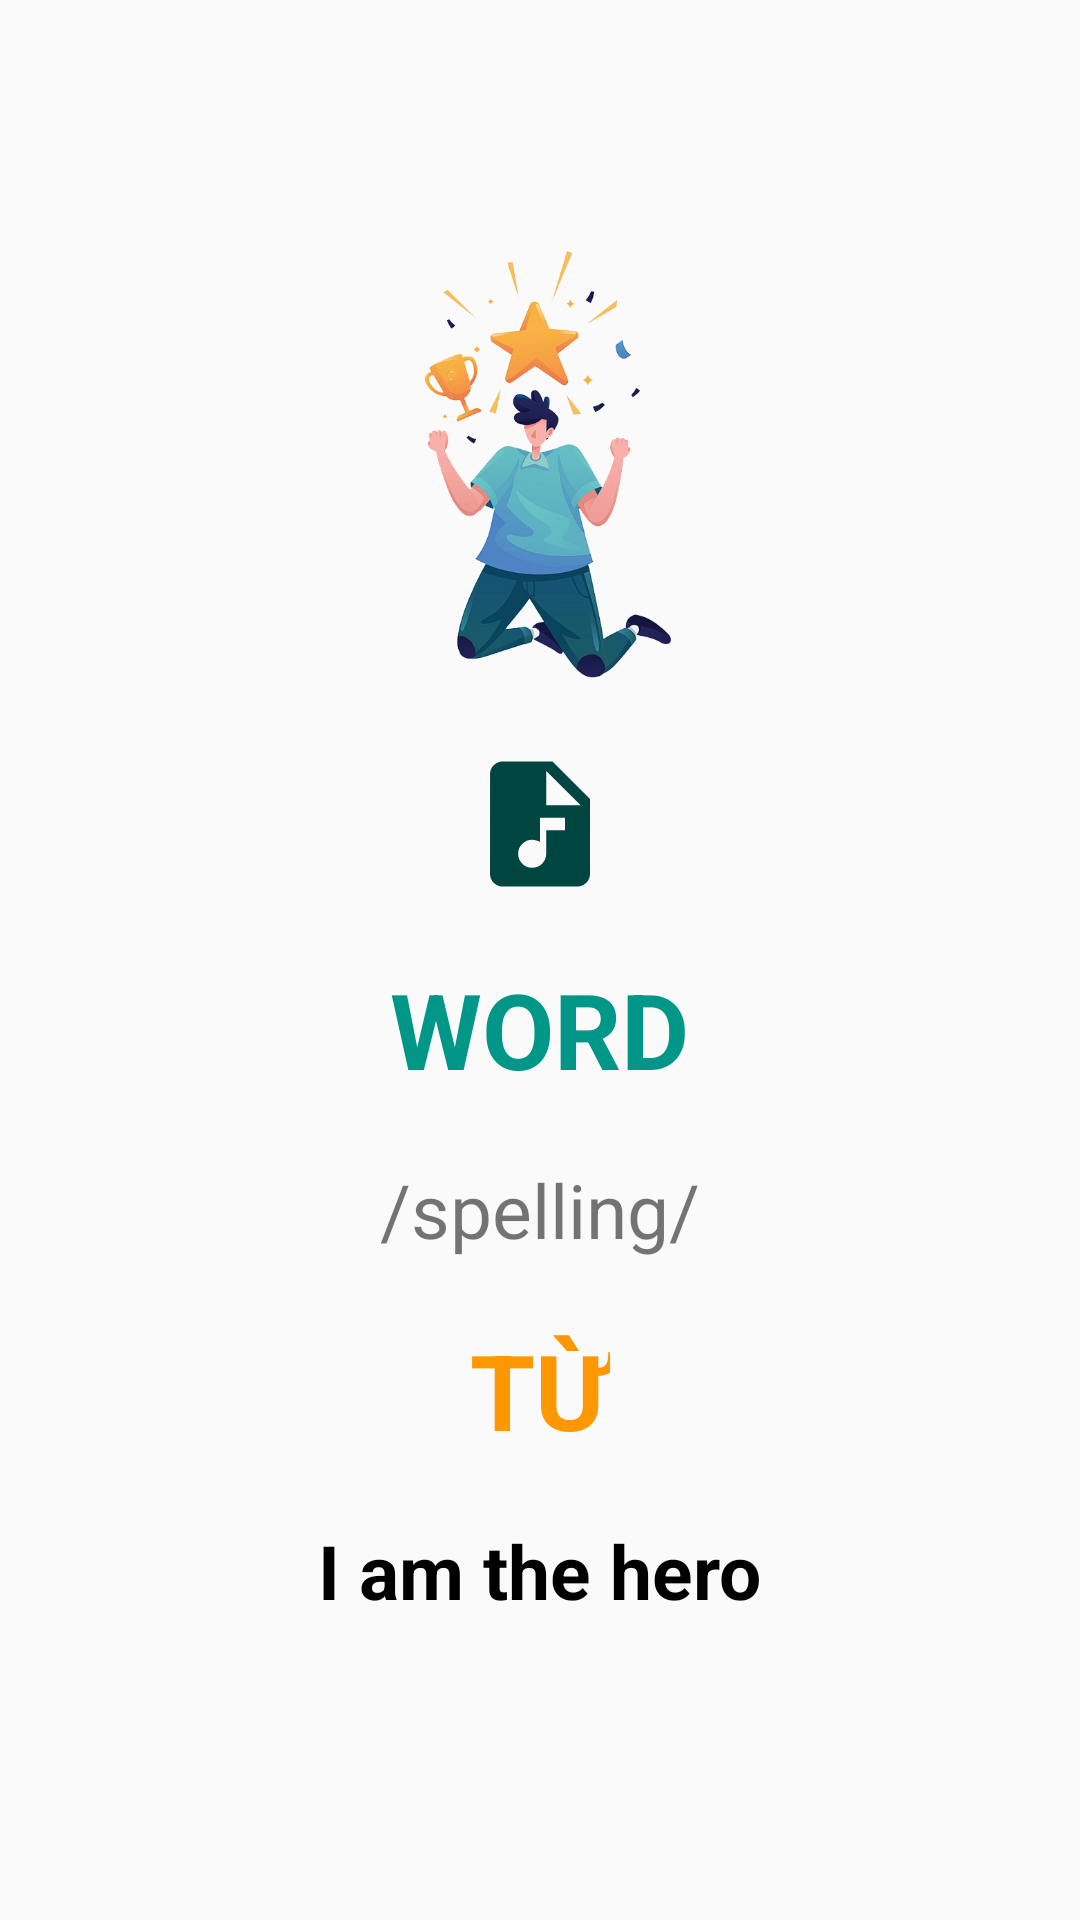

The Android layout XML behind this screen, and the referenced resources:
<!-- AndroidManifest.xml: application theme Theme.KDTToeic -->
<!-- res/layout/activity_word_detail.xml -->
<?xml version="1.0" encoding="utf-8"?>
<LinearLayout xmlns:android="http://schemas.android.com/apk/res/android"
    xmlns:app="http://schemas.android.com/apk/res-auto"
    xmlns:tools="http://schemas.android.com/tools"
    android:layout_width="match_parent"
    android:layout_height="match_parent"
    android:gravity="center"
    android:orientation="vertical"
    tools:context=".WordDetailActivitty"
    android:padding="20dp">
    <ImageView
        android:id="@+id/ivDecribe"
        android:layout_width="150dp"
        android:layout_height="150dp"
        android:layout_marginBottom="20dp"
        android:src="@drawable/congratulation"/>
    <ImageView
        android:id="@+id/ivAudio"
        android:layout_width="50dp"
        android:layout_height="50dp"
        android:src="@drawable/baseline_audio_file_24"
        android:layout_marginBottom="20dp"/>
    <TextView
        android:id="@+id/tvEn"
        android:layout_width="wrap_content"
        android:layout_height="wrap_content"
        android:layout_marginBottom="20dp"
        android:text="WORD"
        android:textColor="#009688"
        android:textSize="35sp"
        android:textStyle="bold" />

    <TextView
        android:id="@+id/tvSpell"
        android:layout_width="wrap_content"
        android:layout_height="wrap_content"
        android:layout_marginBottom="20dp"
        android:text="/spelling/"
        android:textSize="25sp" />

    <TextView
        android:id="@+id/tvVe"
        android:layout_width="wrap_content"
        android:layout_height="wrap_content"
        android:layout_marginBottom="20dp"
        android:text="TỪ"
        android:textSize="35sp"
        android:textStyle="bold"
        android:textColor="#FF9800"/>


    <TextView
        android:id="@+id/tvEx"
        android:layout_width="wrap_content"
        android:layout_height="wrap_content"
        android:layout_marginBottom="20dp"
        android:text="I am the hero"
        android:textSize="25sp"
        android:textStyle="bold"
        android:textColor="#000"/>
</LinearLayout>
<!-- resources referenced by this layout -->
<resources>
  <!-- drawable baseline_audio_file_24 (drawable) -->
  <vector android:height="24dp" android:tint="#00453F"
      android:viewportHeight="24" android:viewportWidth="24"
      android:width="24dp" xmlns:android="http://schemas.android.com/apk/res/android">
      <path android:fillColor="@android:color/white" android:pathData="M14,2H6C4.9,2 4.01,2.9 4.01,4L4,20c0,1.1 0.89,2 1.99,2H18c1.1,0 2,-0.9 2,-2V8L14,2zM16,13h-3v3.75c0,1.24 -1.01,2.25 -2.25,2.25S8.5,17.99 8.5,16.75c0,-1.24 1.01,-2.25 2.25,-2.25c0.46,0 0.89,0.14 1.25,0.38V11h4V13zM13,9V3.5L18.5,9H13z"/>
  </vector>
  <!-- drawable congratulation: png bitmap (drawable-xhdpi, 161486 bytes) -->
  <style name="Theme.KDTToeic" parent="Theme.AppCompat.DayNight.DarkActionBar">
          
          <item name="colorPrimary">#47bcaa</item>
          <item name="colorPrimaryVariant">#47bcaa</item>
          <item name="colorOnPrimary">#47bcaa</item>
          
          <item name="colorSecondary">@color/teal_200</item>
          <item name="colorSecondaryVariant">@color/teal_700</item>
          <item name="colorOnSecondary">@color/black</item>
          
          <item name="android:statusBarColor">?attr/colorPrimaryVariant</item>
          
      </style>
  <!-- not gathered from this repository: default colours our renderer supplied (Android Studio template values) -->
  <color name="teal_200">#FF03DAC5</color>
  <color name="teal_700">#FF018786</color>
  <color name="black">#FF000000</color>
</resources>
